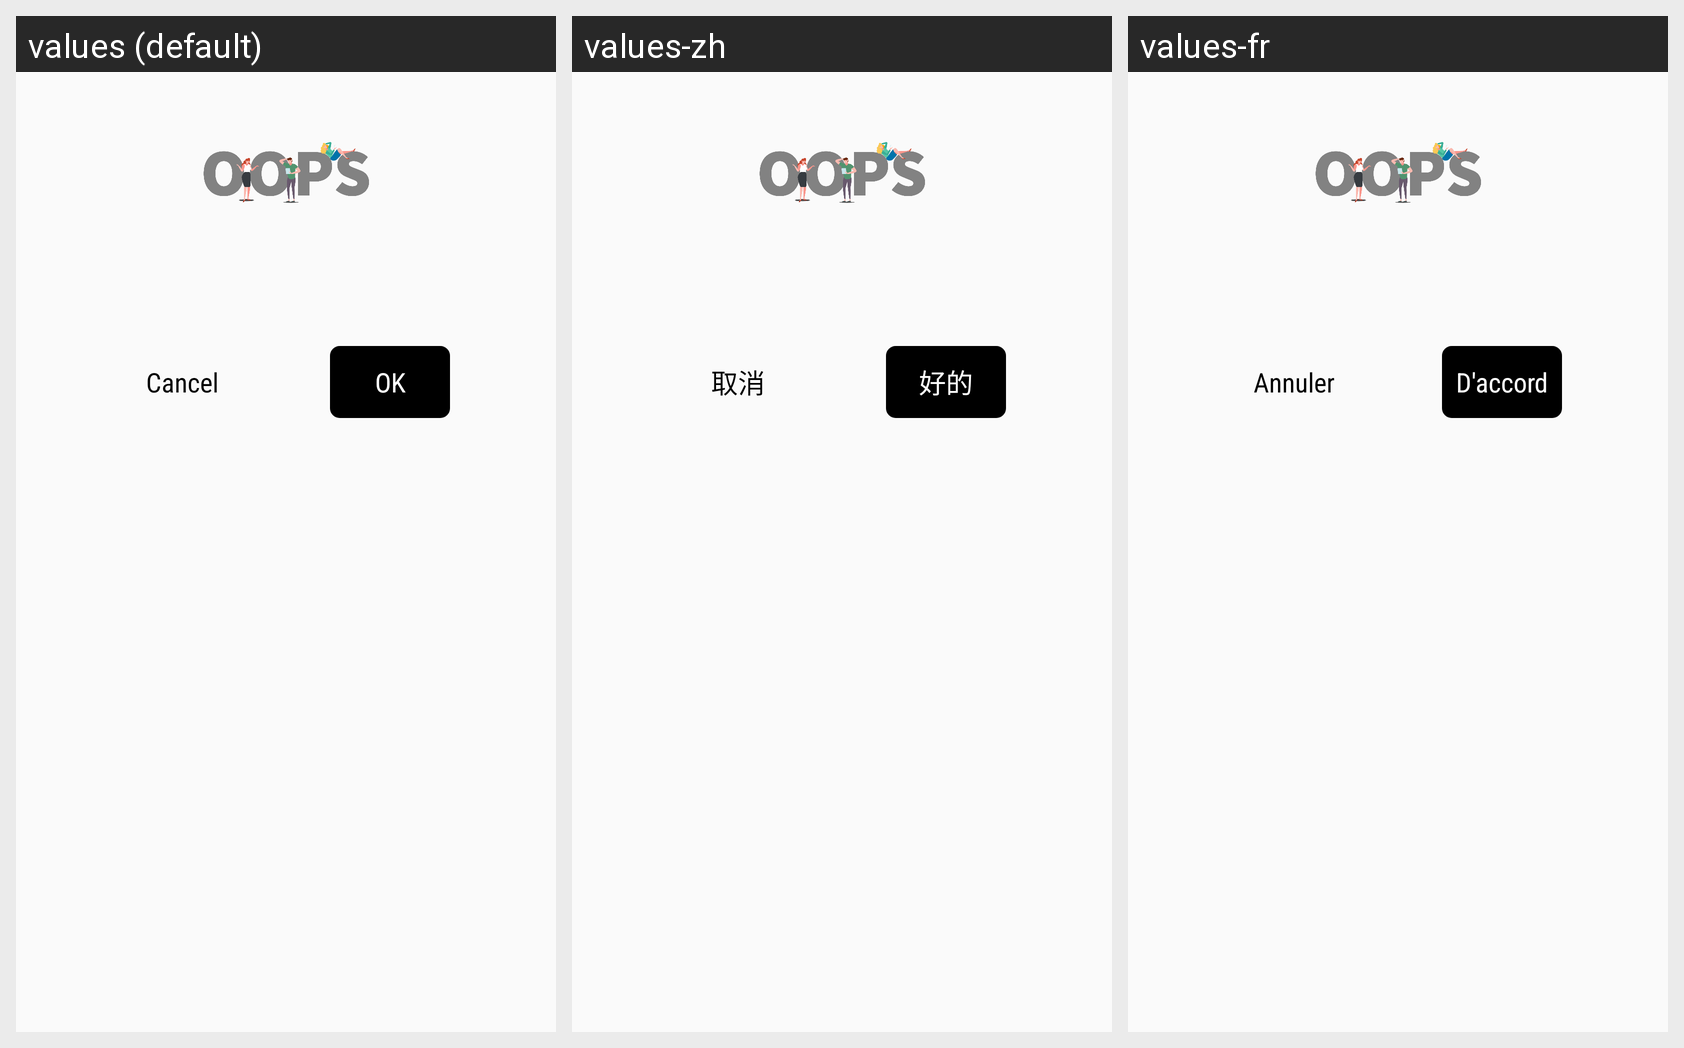

The Android screen above is rendered under several locales of the same app. Produce the string resources it draws, with the default and per-locale values.
Android screen res/layout/login_activity_dialog.xml rendered under 3 locales, left to right: values (default), values-zh, values-fr. Device: Nexus 5 (rendered at 1080×1920; each locale shown at half size, 540×960, under a caption strip naming it); theme AppTheme.
Strings drawn on this screen, with the default value and each locale's value (text and hints the layout hard-codes, and strings that could not be matched under every locale, appear in the picture but are not listed):

login_activity_dialog_cancel
  values: Cancel
  values-zh: 取消
  values-fr: Annuler

login_activity_dialog_ok
  values: OK
  values-zh: 好的
  values-fr: D'accord
